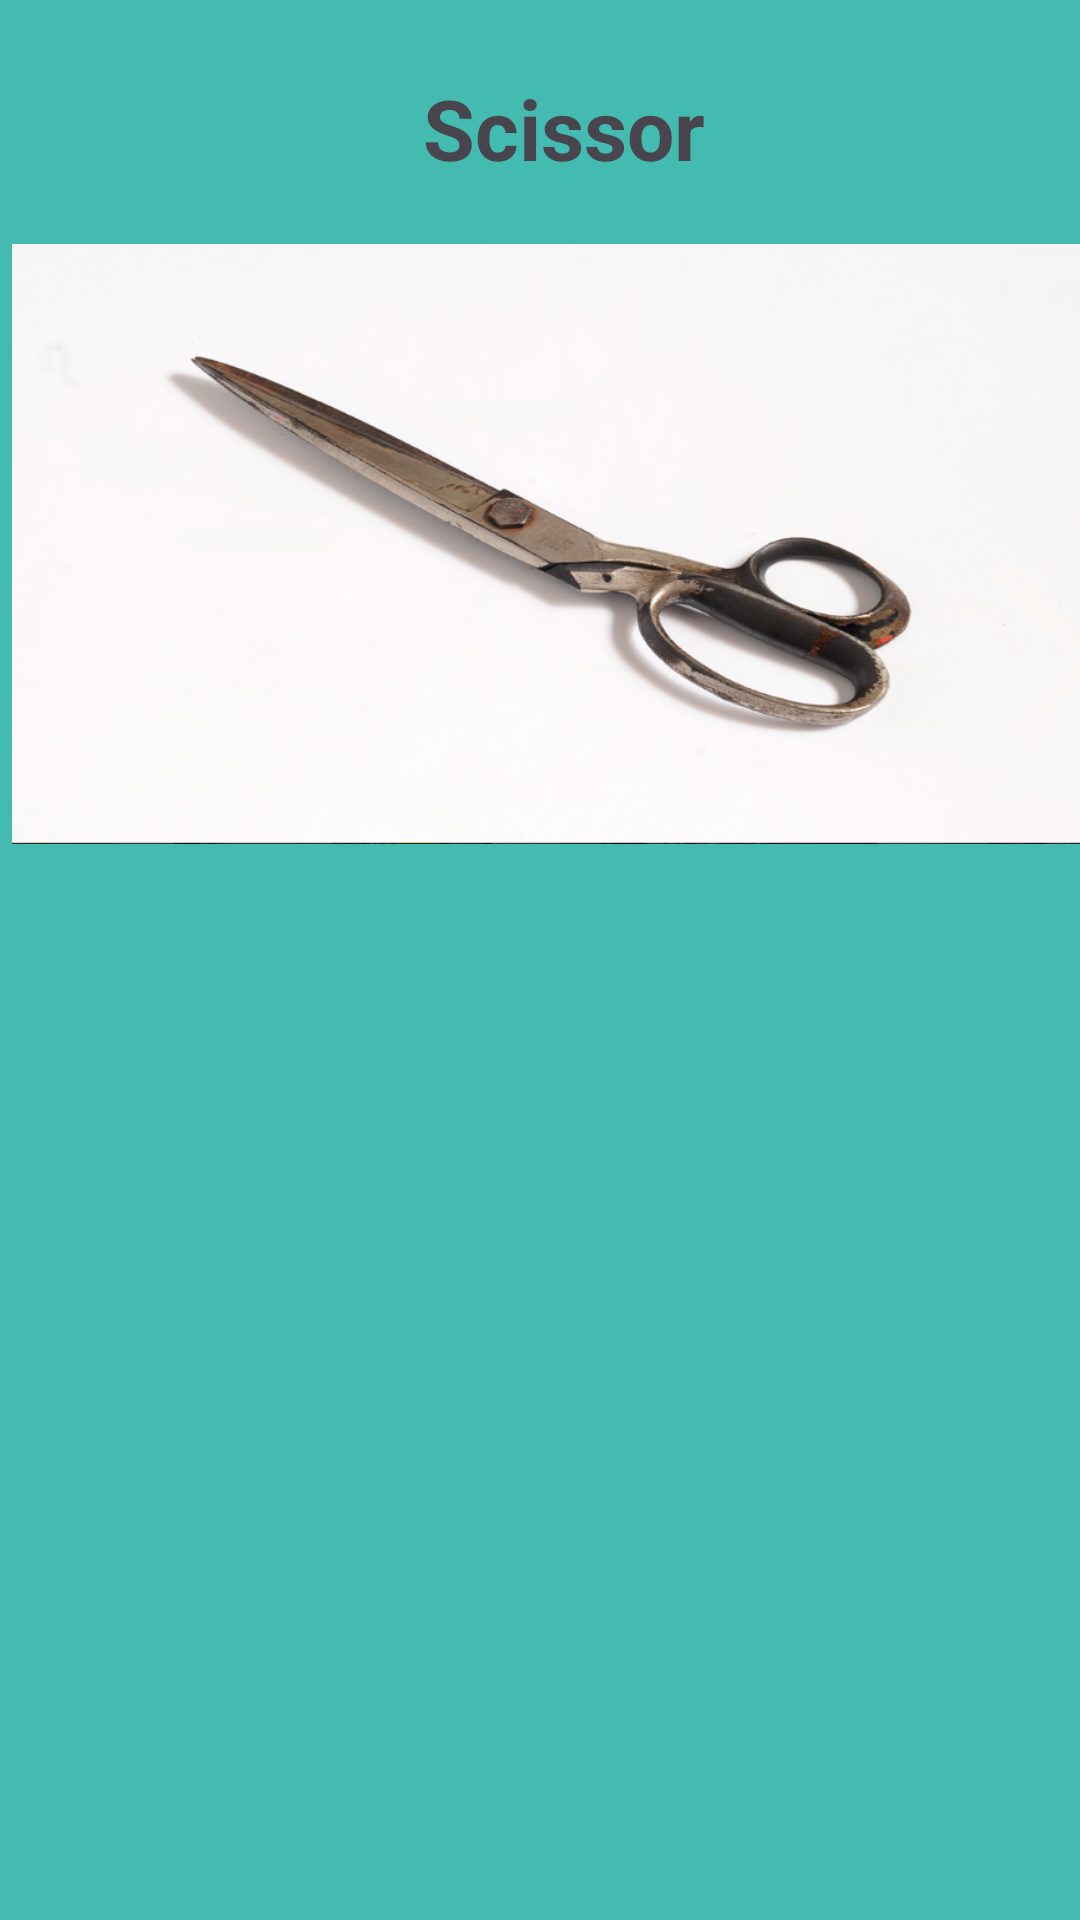

Android layout source for this screen:
<!-- AndroidManifest.xml: application theme Theme.CW2_227020684 -->
<!-- res/layout/activity_tool_detail.xml -->
<?xml version="1.0" encoding="utf-8"?>
<androidx.constraintlayout.widget.ConstraintLayout xmlns:android="http://schemas.android.com/apk/res/android"
    xmlns:app="http://schemas.android.com/apk/res-auto"
    xmlns:tools="http://schemas.android.com/tools"
    android:layout_width="match_parent"
    android:layout_height="match_parent"
    android:background="@color/c1"
    tools:context=".ToolDetailActivity">
    <TextView
        android:layout_width="wrap_content"
        android:layout_height="wrap_content"
        android:id="@+id/detailTitle"
        android:layout_marginTop="24dp"
        android:text="Scissor"
        android:textStyle="bold"
        android:textSize="28sp"
        android:layout_marginStart="16dp"
        android:textAlignment="center"
        app:layout_constraintStart_toStartOf="parent"
        app:layout_constraintEnd_toEndOf="parent"
        app:layout_constraintTop_toTopOf="parent"/>

    <ImageView
        android:layout_width="wrap_content"
        android:layout_height="200dp"
        android:id="@+id/detailImage"
        android:layout_marginTop="20dp"
        android:scaleType="fitXY"
        android:src="@drawable/bigscissor"
        android:layout_marginStart="16dp"
        android:layout_marginEnd="8dp"
        app:layout_constraintStart_toStartOf="parent"
        app:layout_constraintEnd_toEndOf="parent"
        app:layout_constraintTop_toBottomOf="@id/detailTitle"/>

</androidx.constraintlayout.widget.ConstraintLayout>
<!-- resources referenced by this layout -->
<resources>
  <color name="c1">#43BBB0</color>
  <!-- drawable bigscissor: png bitmap (drawable, 330355 bytes) -->
  <style name="Theme.CW2_227020684" parent="Base.Theme.CW2_227020684" />
  <style name="Base.Theme.CW2_227020684" parent="Theme.Material3.DayNight.NoActionBar">
          
          
      </style>
</resources>
